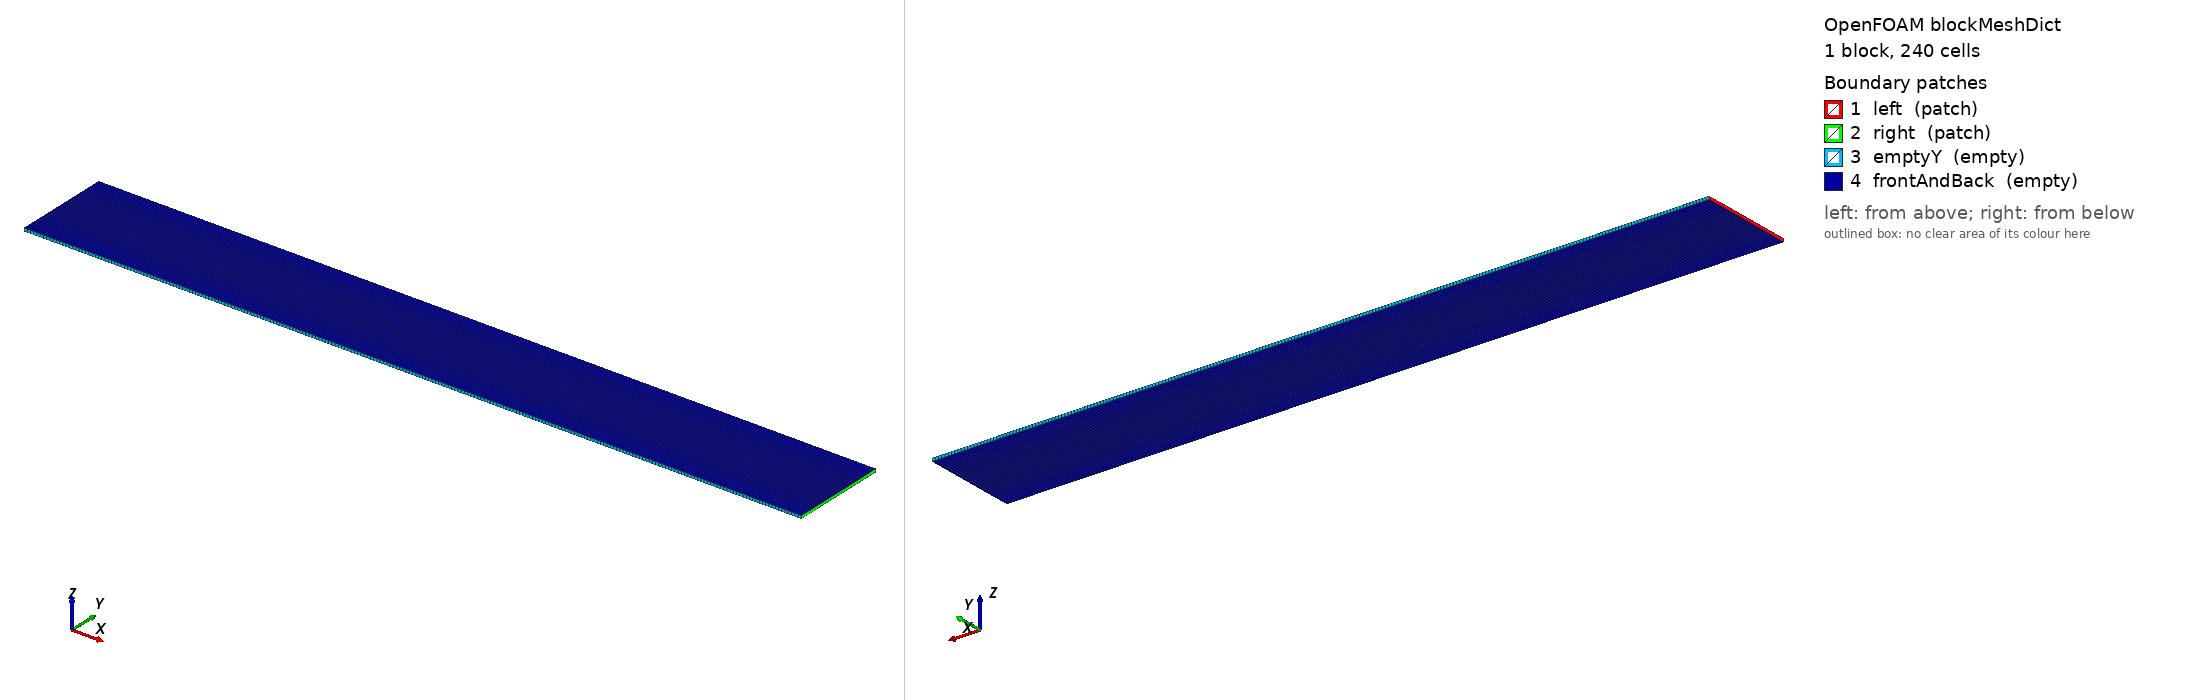

OpenFOAM case: the mesh blockMesh builds from blockMeshDict, 1 block(s), 240 cells. Boundary patches (legend numbers): 1 left (patch), 2 right (patch), 3 emptyY (empty), 4 frontAndBack (empty). Left view from above one corner, right view from below the opposite corner. Boundary conditions: 3 field file(s) under 0/; 4 of 4 drawn patches have an entry in a shipped field file.

=== system/blockMeshDict ===
/*--------------------------------*- C++ -*----------------------------------*\
| blockMeshDict -- 1D line mesh for the harmonic oscillator                    |
|   x is the physical axis; y and z are single-cell "empty" directions         |
\*---------------------------------------------------------------------------*/
FoamFile
{
    version     2.0;
    format      ascii;
    class       dictionary;
    object      blockMeshDict;
}
// * * * * * * * * * * * * * * * * * * * * * * * * * * * * * * * * * * * * * //

scale   1;

xmin   -12;
xmax    12;
dy      3;     // single cell, but stretched wide so the 1D strip is easy to see
dz      0.1;   // single-cell thickness (empty direction)

nx      240;   // dx = 24/240 = 0.1

vertices
(
    ($xmin  0    0 )   // 0
    ($xmax  0    0 )   // 1
    ($xmax  $dy  0 )   // 2
    ($xmin  $dy  0 )   // 3
    ($xmin  0    $dz)  // 4
    ($xmax  0    $dz)  // 5
    ($xmax  $dy  $dz)  // 6
    ($xmin  $dy  $dz)  // 7
);

blocks
(
    hex (0 1 2 3 4 5 6 7) ($nx 1 1) simpleGrading (1 1 1)
);

edges
(
);

boundary
(
    left
    {
        type            patch;
        faces
        (
            (0 4 7 3)
        );
    }
    right
    {
        type            patch;
        faces
        (
            (1 2 6 5)
        );
    }
    emptyY
    {
        type            empty;
        faces
        (
            (0 1 5 4)
            (3 7 6 2)
        );
    }
    frontAndBack
    {
        type            empty;
        faces
        (
            (0 3 2 1)
            (4 5 6 7)
        );
    }
);

mergePatchPairs
(
);

// ************************************************************************* //


=== system/controlDict ===
/*--------------------------------*- C++ -*----------------------------------*\
| controlDict -- 1D harmonic oscillator, real-time coherent-state oscillation |
\*---------------------------------------------------------------------------*/
FoamFile
{
    version     2.0;
    format      ascii;
    class       dictionary;
    object      controlDict;
}
// * * * * * * * * * * * * * * * * * * * * * * * * * * * * * * * * * * * * * //

application     schrodingerFoam;

startFrom       startTime;
startTime       0;

stopAt          endTime;
endTime         12.566;   // two oscillation periods, T = 2*pi/omega = 6.283

deltaT          0.005;    // dt < dx^2/D = 0.02 for the split-explicit Laplacian

writeControl    runTime;
writeInterval   0.1;      // ~126 output frames

purgeWrite      0;

writeFormat     binary;
writePrecision  8;
writeCompression off;

timeFormat      general;
timePrecision   6;

runTimeModifiable true;

// ************************************************************************* //


=== 0/Psiim ===
/*--------------------------------*- C++ -*----------------------------------*\
| Psiim -- coherent state starts at rest (zero momentum) => imaginary part = 0  |
\*---------------------------------------------------------------------------*/
FoamFile
{
    version     2.0;
    format      ascii;
    class       volScalarField;
    object      Psiim;
}
// * * * * * * * * * * * * * * * * * * * * * * * * * * * * * * * * * * * * * //

dimensions      [0 0 0 0 0 0 0];

internalField   uniform 0;

boundaryField
{
    left
    {
        type            fixedValue;
        value           uniform 0;
    }
    right
    {
        type            fixedValue;
        value           uniform 0;
    }
    emptyY
    {
        type            empty;
    }
    frontAndBack
    {
        type            empty;
    }
}

// ************************************************************************* //


=== 0/Psire ===
/*--------------------------------*- C++ -*----------------------------------*\
| Psire -- coherent state: ground-state Gaussian displaced by x0                |
|   psi(x,0) = A exp(-omega (x-x0)^2 / 2),  Psiim = 0                           |
|   this oscillates as x(t) = x0 cos(omega t) without spreading                 |
\*---------------------------------------------------------------------------*/
FoamFile
{
    version     2.0;
    format      ascii;
    class       volScalarField;
    object      Psire;
}
// * * * * * * * * * * * * * * * * * * * * * * * * * * * * * * * * * * * * * //

dimensions      [0 0 0 0 0 0 0];

internalField   #codeStream
{
    codeInclude
    #{
        #include "fvCFD.H"
    #};
    codeOptions
    #{
        -I$(LIB_SRC)/finiteVolume/lnInclude -I$(LIB_SRC)/meshTools/lnInclude
    #};
    codeLibs
    #{
        -lfiniteVolume -lmeshTools
    #};
    code
    #{
        const IOdictionary& d = static_cast<const IOdictionary&>(dict);
        const fvMesh& mesh = refCast<const fvMesh>(d.db());

        const scalar omega = 1.0;   // trap frequency (must match Vext)
        const scalar x0    = 4.0;   // initial displacement (oscillation amplitude)
        const scalar A     = Foam::pow(omega/constant::mathematical::pi, 0.25);

        scalarField psi(mesh.nCells());
        forAll(psi, i)
        {
            const scalar x = mesh.C()[i].x();
            psi[i] = A*Foam::exp(-0.5*omega*sqr(x - x0));
        }
        psi.writeEntry("", os);
    #};
};

boundaryField
{
    left
    {
        type            fixedValue;
        value           uniform 0;
    }
    right
    {
        type            fixedValue;
        value           uniform 0;
    }
    emptyY
    {
        type            empty;
    }
    frontAndBack
    {
        type            empty;
    }
}

// ************************************************************************* //


=== 0/Vext ===
/*--------------------------------*- C++ -*----------------------------------*\
| Vext -- harmonic trap   V = 0.5 * omega^2 * x^2,  omega = 1                  |
\*---------------------------------------------------------------------------*/
FoamFile
{
    version     2.0;
    format      ascii;
    class       volScalarField;
    object      Vext;
}
// * * * * * * * * * * * * * * * * * * * * * * * * * * * * * * * * * * * * * //

dimensions      [0 0 -1 0 0 0 0];

internalField   #codeStream
{
    codeInclude
    #{
        #include "fvCFD.H"
    #};
    codeOptions
    #{
        -I$(LIB_SRC)/finiteVolume/lnInclude -I$(LIB_SRC)/meshTools/lnInclude
    #};
    codeLibs
    #{
        -lfiniteVolume -lmeshTools
    #};
    code
    #{
        const IOdictionary& d = static_cast<const IOdictionary&>(dict);
        const fvMesh& mesh = refCast<const fvMesh>(d.db());

        const scalar omega2 = 1.0;   // omega^2 (must match the initial state)

        scalarField V(mesh.nCells());
        forAll(V, i)
        {
            const scalar x = mesh.C()[i].x();
            V[i] = 0.5*omega2*x*x;
        }
        V.writeEntry("", os);
    #};
};

boundaryField
{
    left
    {
        type            zeroGradient;
    }
    right
    {
        type            zeroGradient;
    }
    emptyY
    {
        type            empty;
    }
    frontAndBack
    {
        type            empty;
    }
}

// ************************************************************************* //
